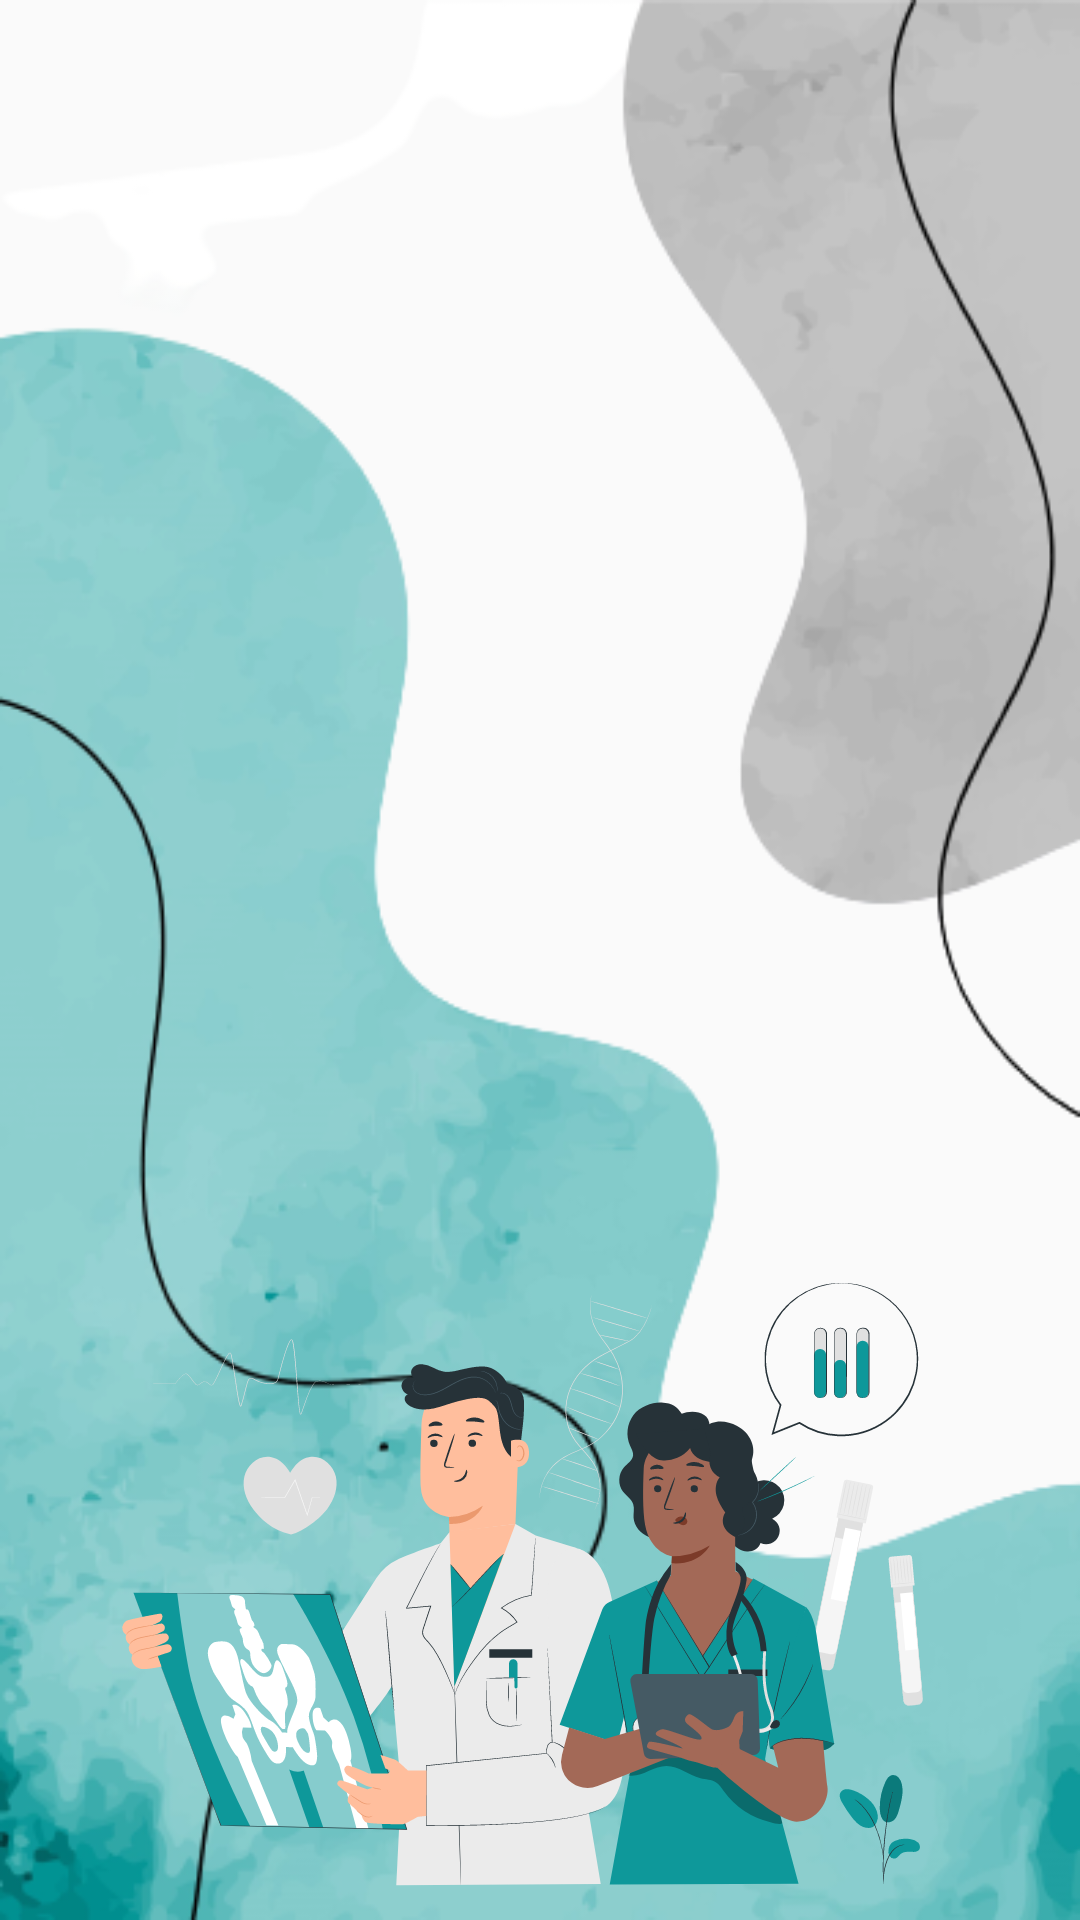

This screen was rendered from an Android layout file. Write that file and the resources it references.
<!-- AndroidManifest.xml: activity theme Theme.AppCompat.Light.NoActionBar -->
<!-- res/layout/activity_splash.xml -->
<?xml version="1.0" encoding="utf-8"?>
<RelativeLayout xmlns:android="http://schemas.android.com/apk/res/android"
    xmlns:tools="http://schemas.android.com/tools"
    android:layout_width="match_parent"
    android:layout_height="match_parent"
    android:background="@drawable/background"
    tools:context=".splash.SplashActivity">

    <ImageView
        android:id="@+id/gambarbawah"
        android:layout_width="wrap_content"
        android:layout_height="230dp"
        android:scaleType="centerCrop"
        android:adjustViewBounds="true"
        android:layout_alignParentBottom="true"
        android:src="@drawable/ic_splashhs" />

</RelativeLayout>
<!-- resources referenced by this layout -->
<resources>
  <!-- drawable background: png bitmap (drawable, 140808 bytes) -->
  <!-- drawable ic_splashhs: vector/xml drawable (drawable, 59908 chars, omitted) -->
</resources>
